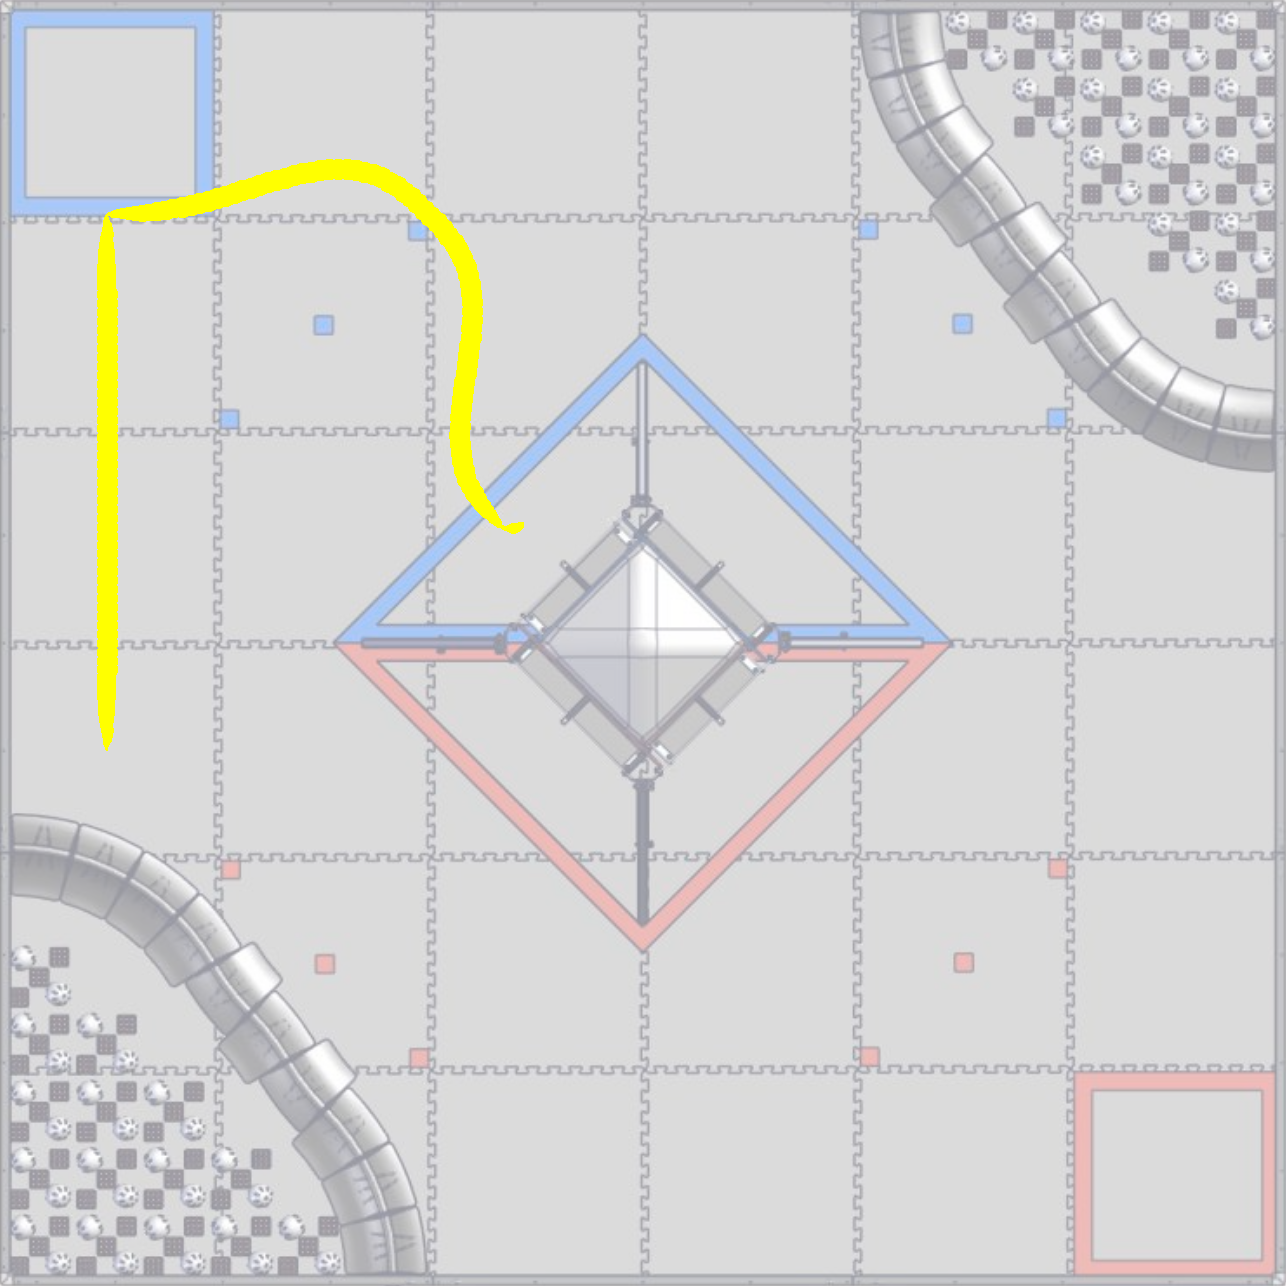

The file beside this chart, header and first rows:
13.435029, 13.435029, 0.785398, 0.000000
13.4, 13.47, 0.7797, 1
13.29, 13.58, 0.7628, 2
13.13, 13.77, 0.7346, 3
12.95, 14.07, 0.695, 4
12.81, 14.49, 0.6446, 4.627
12.75, 14.9, 0.5979, 3.627
12.73, 15.21, 0.5626, 2.627
12.73, 15.42, 0.5386, 1.627
12.73, 15.54, 0.5258, 0.6273
12.73, 15.56, 0.5236, 0.000000
12.73, 15.56, 0.5235, 0.05
12.75, 15.58, 0.5231, 0.2
12.77, 15.6, 0.5221, 0.45
12.82, 15.64, 0.52, 0.8
12.89, 15.72, 0.5165, 1.25
13, 15.82, 0.5113, 1.8
13.15, 15.97, 0.5041, 2.45
13.35, 16.17, 0.4945, 3.2
13.6, 16.42, 0.4821, 4.05
13.93, 16.73, 0.4667, 5
14.34, 17.11, 0.448, 5.95
14.82, 17.52, 0.4262, 6.8
15.38, 17.98, 0.4016, 7.55
16.02, 18.44, 0.3747, 8.2
16.73, 18.89, 0.3458, 8.75
17.53, 19.31, 0.3151, 9.2
18.39, 19.68, 0.283, 9.55
19.31, 19.98, 0.25, 9.8
20.27, 20.21, 0.2162, 9.95
21.25, 20.37, 0.1821, 10
22.25, 20.46, 0.148, 10
23.25, 20.49, 0.1138, 10
24.25, 20.48, 0.07969, 10
25.25, 20.42, 0.04555, 10
26.24, 20.33, 0.0114, 10
27.24, 20.22, -0.02275, 10
28.23, 20.09, -0.05689, 10
29.22, 19.95, -0.09104, 10
30.21, 19.8, -0.1252, 10
31.2, 19.65, -0.1593, 10
32.19, 19.51, -0.1935, 10
33.18, 19.37, -0.2276, 10
34.17, 19.26, -0.2618, 10
35.17, 19.16, -0.2959, 10
36.16, 19.09, -0.3301, 10
37.16, 19.06, -0.3642, 10
38.16, 19.08, -0.3984, 10
39.16, 19.15, -0.4325, 10
40.15, 19.28, -0.4667, 10
41.13, 19.49, -0.5008, 10
42.08, 19.78, -0.5349, 10
43.01, 20.16, -0.5691, 10
43.9, 20.61, -0.6032, 10
44.75, 21.14, -0.6374, 10
45.55, 21.74, -0.6715, 10
46.32, 22.38, -0.7057, 10
47.05, 23.06, -0.7398, 10
47.76, 23.76, -0.774, 10
48.48, 24.48, -0.7991, 10
49.18, 25.2, -0.8197, 10
... 126 more rows
